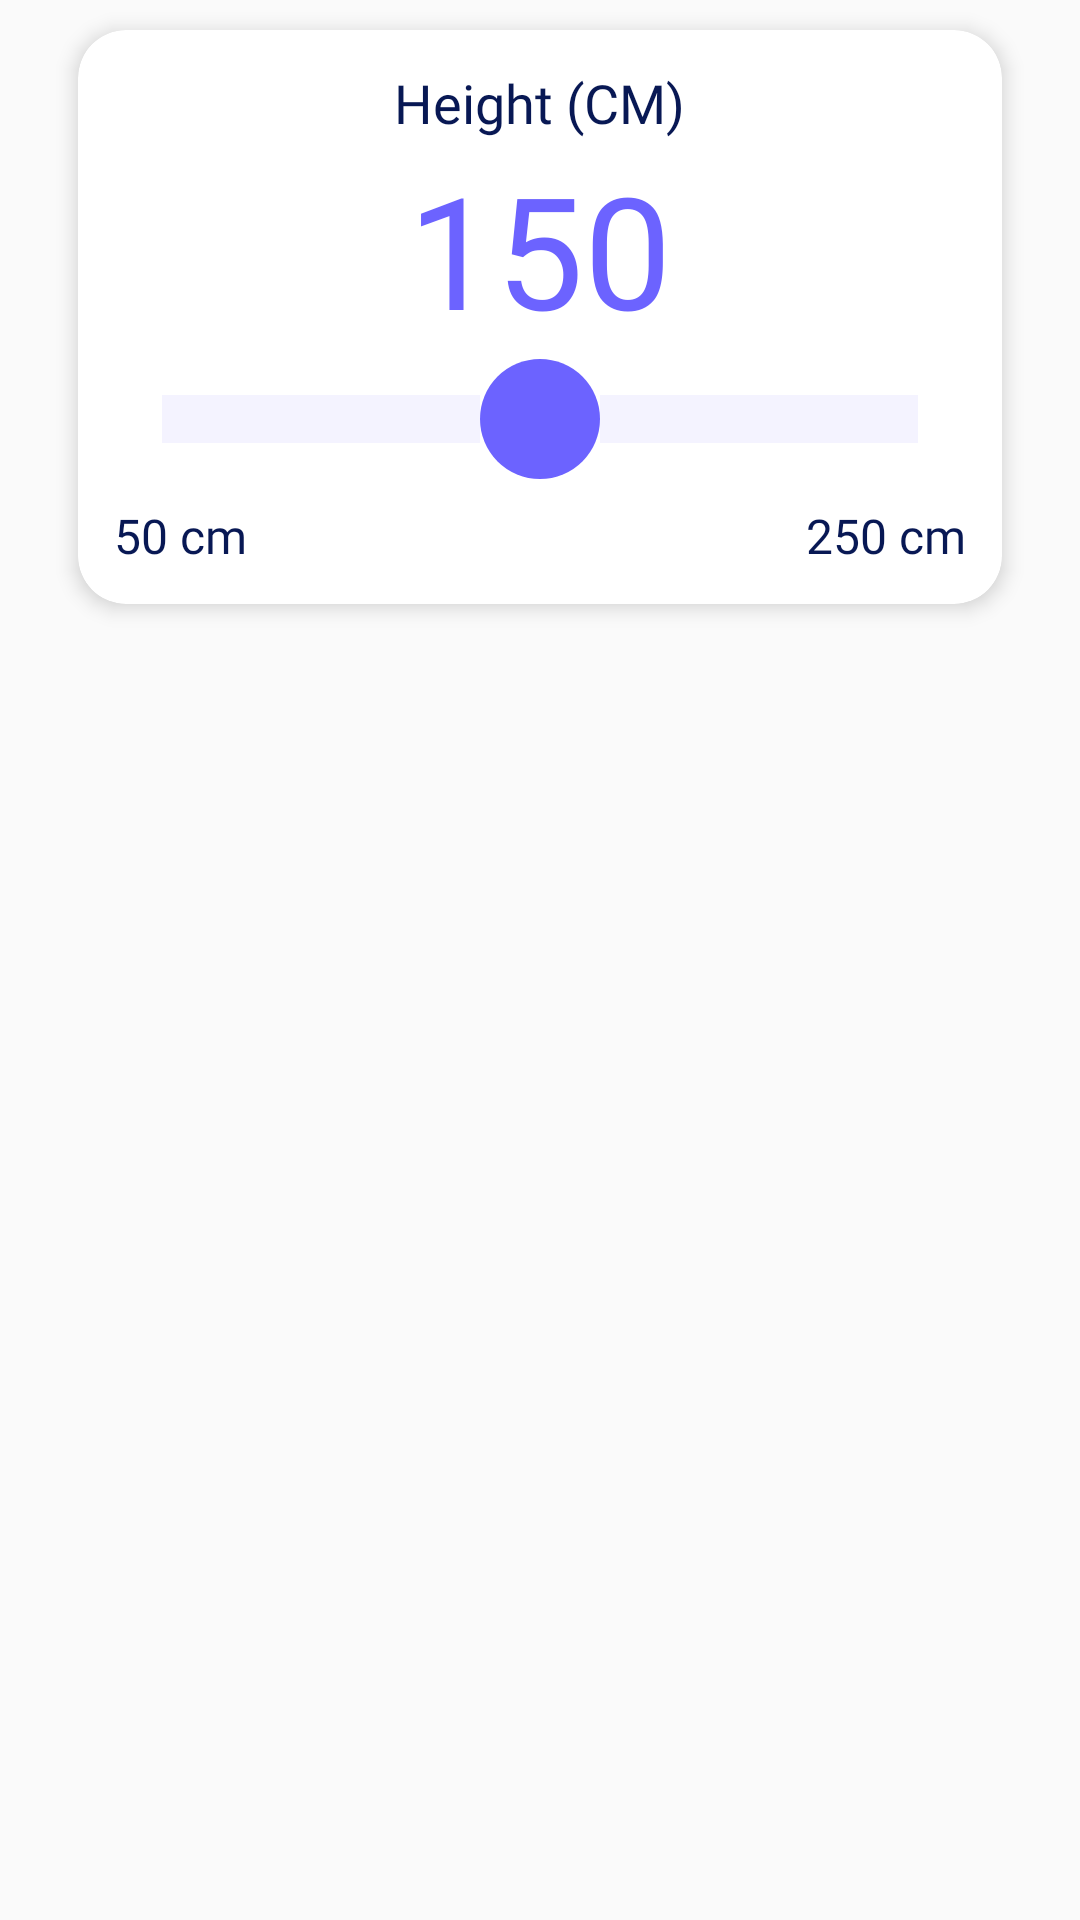

Write the Android layout XML for this screen, with the resource values it uses.
<!-- AndroidManifest.xml: application theme Theme.MyFirstaApp2024a -->
<!-- res/layout/height_section.xml -->
<LinearLayout xmlns:android="http://schemas.android.com/apk/res/android"
    android:layout_width="match_parent"
    android:layout_height="wrap_content"
    xmlns:app="http://schemas.android.com/apk/res-auto"
    android:orientation="vertical"
    android:paddingBottom="6dp"
    android:paddingLeft="16dp"
    android:paddingRight="16dp"
    >

    <androidx.cardview.widget.CardView
        android:layout_width="match_parent"
        android:layout_height="wrap_content"
        android:layout_margin="10dp"
        app:cardCornerRadius="16dp"
        app:cardElevation="4dp"
        android:background="@color/lightBackgroundColor">

        <LinearLayout
            android:layout_width="match_parent"
            android:layout_height="wrap_content"
            android:orientation="vertical"
            android:padding="12dp">

            
            <TextView
                android:id="@+id/tv_height_label"
                android:layout_width="wrap_content"
                android:layout_height="wrap_content"
                android:text="@string/height_cm"
                android:layout_gravity="center"
                android:textColor="@color/darkBlueColor"
                android:textSize="18sp"
                android:fontFamily="@font/inter_w500" />

            
            <TextView
                android:id="@+id/tv_height"
                android:layout_width="wrap_content"
                android:layout_height="wrap_content"
                android:text="150"
                android:layout_gravity="center"
                android:textColor="@color/primaryColor"
                android:textSize="52sp"
                android:fontFamily="@font/inter_w700"
                android:layout_marginTop="2dp" />

            
            <SeekBar
                android:id="@+id/seekbar_height"
                android:layout_width="match_parent"
                android:layout_height="wrap_content"
                android:min="50"
                android:max="250"
                android:progress="150"
                android:progressDrawable="@drawable/seekbar_progress"
                android:thumb="@drawable/seekbar_thumb"
                android:layout_marginTop="2dp" />


            
            <androidx.constraintlayout.widget.ConstraintLayout
                android:layout_width="match_parent"
                android:layout_height="wrap_content"
                android:layout_marginTop="8dp">

                
                <TextView
                    android:id="@+id/tv_min_height"
                    android:layout_width="wrap_content"
                    android:layout_height="wrap_content"
                    android:text="50 cm"
                    android:textColor="@color/darkBlueColor"
                    android:textSize="16sp"
                    android:fontFamily="@font/inter_w400"
                    app:layout_constraintStart_toStartOf="parent"
                    app:layout_constraintTop_toTopOf="parent" />

                
                <TextView
                    android:id="@+id/tv_max_height"
                    android:layout_width="wrap_content"
                    android:layout_height="wrap_content"
                    android:text="250 cm"
                    android:textColor="@color/darkBlueColor"
                    android:textSize="16sp"
                    android:fontFamily="@font/inter_w400"
                    app:layout_constraintEnd_toEndOf="parent"
                    app:layout_constraintTop_toTopOf="parent" />
            </androidx.constraintlayout.widget.ConstraintLayout>


        </LinearLayout>
    </androidx.cardview.widget.CardView>

</LinearLayout>
<!-- resources referenced by this layout -->
<resources>
  <color name="darkBlueColor">#081854</color>
  <color name="lightBackgroundColor">#F4F3FF</color>
  <color name="primaryColor">#6C63FF</color>
  <!-- drawable seekbar_progress (drawable) -->
  <?xml version="1.0" encoding="utf-8"?>
  <layer-list xmlns:android="http://schemas.android.com/apk/res/android">
      
      <item>
          <shape android:shape="rectangle">
              <size android:height="6dp" />
              <solid android:color="@color/lightBackgroundColor" />
          </shape>
      </item>
  </layer-list>
  <!-- drawable seekbar_thumb (drawable) -->
  <?xml version="1.0" encoding="utf-8"?>
  <shape xmlns:android="http://schemas.android.com/apk/res/android">
      <size android:width="40dp" android:height="40dp" />
      <solid android:color="@color/primaryColor" />
      <corners android:radius="50dp" />
  </shape>
  <string name="height_cm">Height (CM)</string>
  <style name="Theme.MyFirstaApp2024a" parent="Base.Theme.MyFirstaApp2024a" />
  <style name="Base.Theme.MyFirstaApp2024a" parent="Theme.AppCompat.Light.NoActionBar">
          
          
      </style>
</resources>
